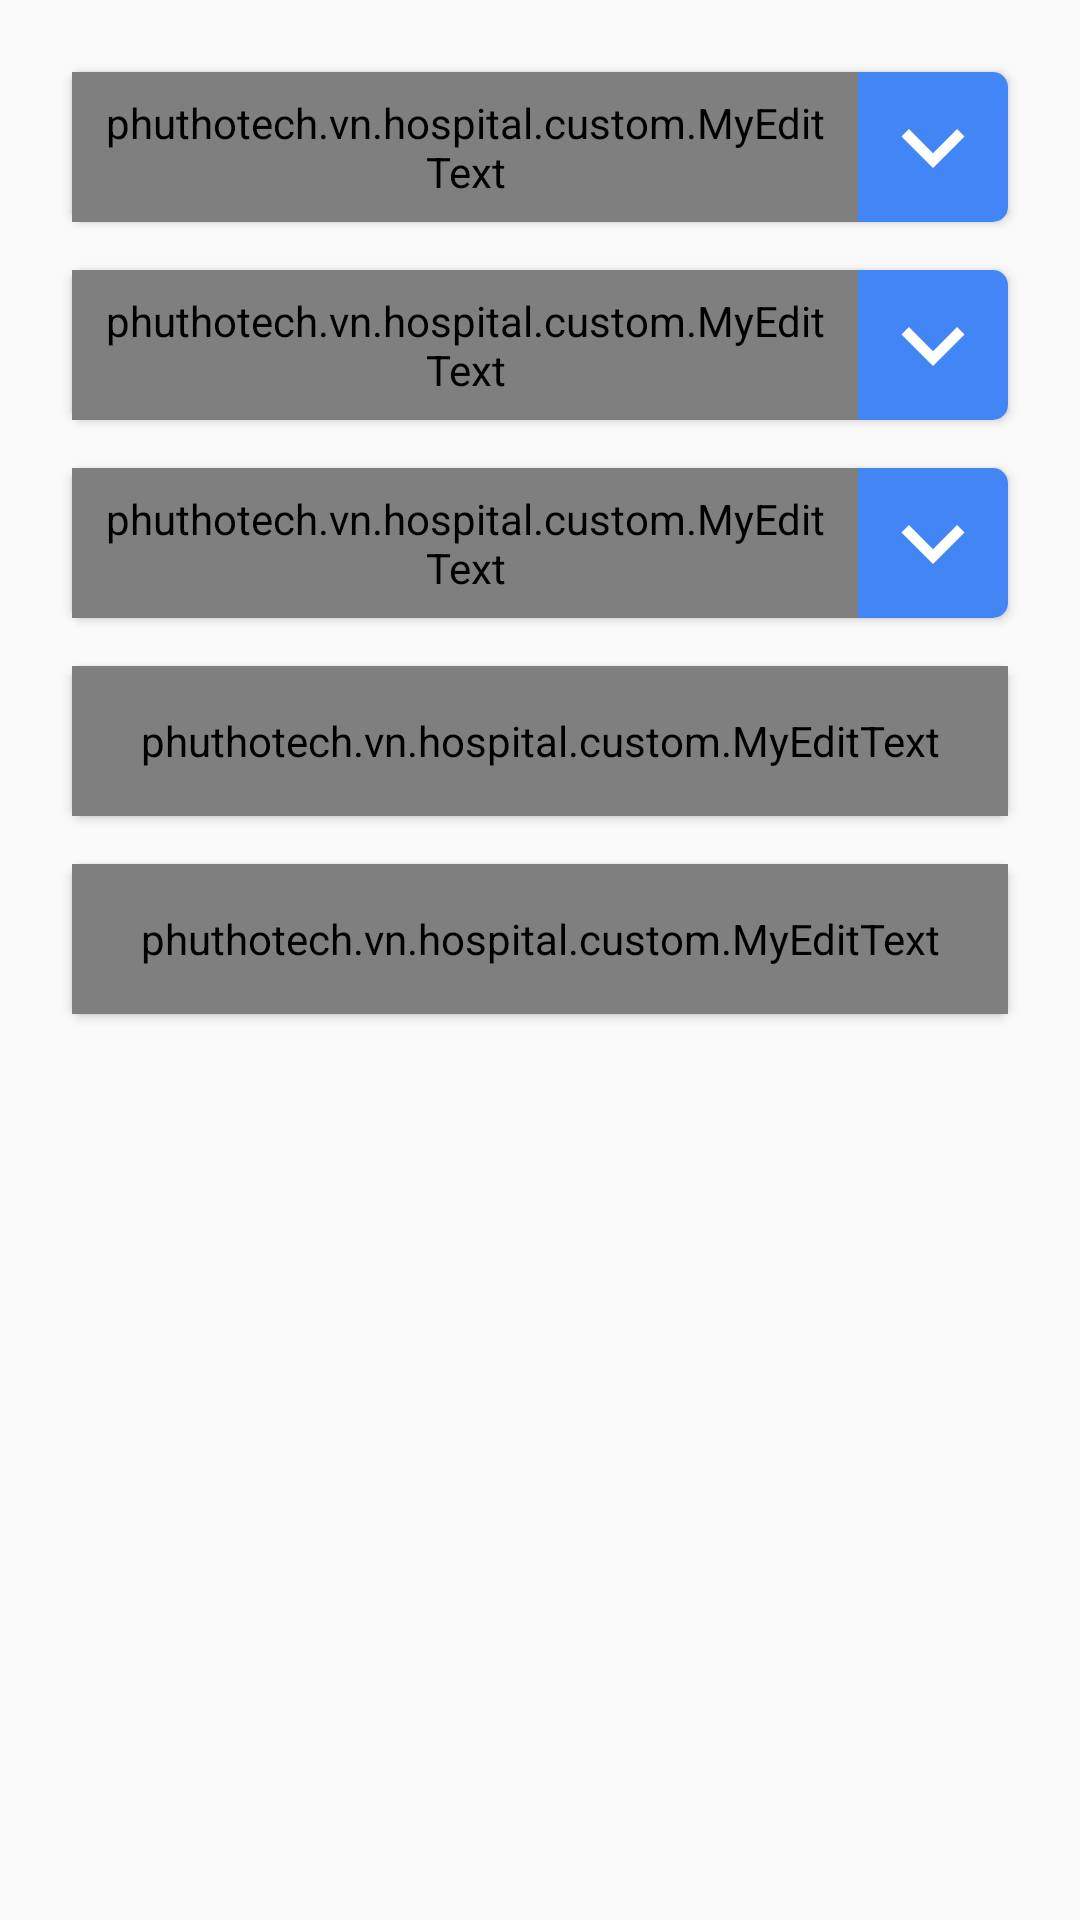

Layout XML and referenced resources for this Android screen:
<!-- AndroidManifest.xml: application theme AppTheme -->
<!-- res/layout/register3_fragment.xml -->
<?xml version="1.0" encoding="utf-8"?>
<LinearLayout xmlns:android="http://schemas.android.com/apk/res/android"
    android:layout_width="match_parent"
    android:layout_height="match_parent"
    xmlns:app="http://schemas.android.com/apk/res-auto"
    android:orientation="vertical"
    android:padding="@dimen/dp_16">

    <RelativeLayout
        android:id="@+id/frameRecommendDoctor"
        android:layout_width="match_parent"
        android:layout_height="wrap_content"
        android:layout_margin="@dimen/dp_8"
        android:background="@drawable/radius_white"
        android:elevation="@dimen/dp_2"
        app:layout_constraintBottom_toTopOf="@id/box"
        app:layout_constraintEnd_toStartOf="@id/imgFind"
        app:layout_constraintHorizontal_weight="8"
        app:layout_constraintStart_toStartOf="parent"
        app:layout_constraintTop_toTopOf="parent">

        <ImageView
            android:id="@+id/imgRecommendDoctor"
            android:layout_width="@dimen/edt_height"
            android:layout_height="@dimen/edt_height"
            android:layout_alignParentEnd="true"
            android:contentDescription="@string/img_des"
            android:padding="@dimen/dp_4"
            android:background="@drawable/radius_blue_right"
            android:src="@drawable/ic_expand_more" />

        <phuthotech.vn.hospital.custom.MyEditText
            android:id="@+id/edtRecommendDoctor"
            android:layout_width="match_parent"
            android:layout_height="@dimen/edt_height"
            android:layout_toStartOf="@id/imgRecommendDoctor"
            android:background="@color/transparent"
            android:gravity="center_vertical"
            android:hint="@string/txt_recommend_doctor"
            android:inputType="text"
            android:maxLines="1"
            android:paddingLeft="@dimen/dp_8"
            android:paddingRight="@dimen/dp_8"
            android:textSize="@dimen/sp_22" />

    </RelativeLayout>


    <RelativeLayout
        android:id="@+id/frameRecommendPlace"
        android:layout_width="match_parent"
        android:layout_height="wrap_content"
        android:layout_margin="@dimen/dp_8"
        android:background="@drawable/radius_white"
        android:elevation="@dimen/dp_2"
        app:layout_constraintBottom_toTopOf="@id/box"
        app:layout_constraintEnd_toStartOf="@id/imgFind"
        app:layout_constraintHorizontal_weight="8"
        app:layout_constraintStart_toStartOf="parent"
        app:layout_constraintTop_toTopOf="parent">

        <ImageView
            android:id="@+id/imgRecommendPlace"
            android:layout_width="@dimen/edt_height"
            android:layout_height="@dimen/edt_height"
            android:layout_alignParentEnd="true"
            android:contentDescription="@string/img_des"
            android:padding="@dimen/dp_4"
            android:background="@drawable/radius_blue_right"
            android:src="@drawable/ic_expand_more" />

        <phuthotech.vn.hospital.custom.MyEditText
            android:id="@+id/edtRecommendPlace"
            android:layout_width="match_parent"
            android:layout_height="@dimen/edt_height"
            android:layout_toStartOf="@id/imgRecommendPlace"
            android:background="@color/transparent"
            android:gravity="center_vertical"
            android:hint="@string/txt_recommend_place"
            android:inputType="text"
            android:maxLines="1"
            android:paddingLeft="@dimen/dp_8"
            android:paddingRight="@dimen/dp_8"
            android:textSize="@dimen/sp_22" />

    </RelativeLayout>


    <RelativeLayout
        android:id="@+id/frameEmployeeCode"
        android:layout_width="match_parent"
        android:layout_height="wrap_content"
        android:layout_margin="@dimen/dp_8"
        android:background="@drawable/radius_white"
        android:elevation="@dimen/dp_2"
        app:layout_constraintBottom_toTopOf="@id/box"
        app:layout_constraintEnd_toStartOf="@id/imgFind"
        app:layout_constraintHorizontal_weight="8"
        app:layout_constraintStart_toStartOf="parent"
        app:layout_constraintTop_toTopOf="parent">

        <ImageView
            android:id="@+id/imgEmployeeCode"
            android:layout_width="@dimen/edt_height"
            android:layout_height="@dimen/edt_height"
            android:layout_alignParentEnd="true"
            android:contentDescription="@string/img_des"
            android:padding="@dimen/dp_4"
            android:background="@drawable/radius_blue_right"
            android:src="@drawable/ic_expand_more" />

        <phuthotech.vn.hospital.custom.MyEditText
            android:id="@+id/edtEmployeeCode"
            android:layout_width="match_parent"
            android:layout_height="@dimen/edt_height"
            android:layout_toStartOf="@id/imgEmployeeCode"
            android:background="@color/transparent"
            android:gravity="center_vertical"
            android:hint="@string/txt_employee_code"
            android:inputType="text"
            android:maxLines="1"
            android:paddingLeft="@dimen/dp_8"
            android:paddingRight="@dimen/dp_8"
            android:textSize="@dimen/sp_22" />

    </RelativeLayout>


    <RelativeLayout
        android:id="@+id/frameObject"
        android:layout_width="match_parent"
        android:layout_height="wrap_content"
        android:layout_margin="@dimen/dp_8"
        android:background="@drawable/radius_white"
        android:elevation="@dimen/dp_2"
        app:layout_constraintBottom_toTopOf="@id/box"
        app:layout_constraintEnd_toStartOf="@id/imgFind"
        app:layout_constraintHorizontal_weight="8"
        app:layout_constraintStart_toStartOf="parent"
        app:layout_constraintTop_toTopOf="parent">

        <ImageView
            android:id="@+id/imgObject"
            android:layout_width="@dimen/edt_height"
            android:layout_height="@dimen/edt_height"
            android:layout_alignParentEnd="true"
            android:contentDescription="@string/img_des"
            android:padding="@dimen/dp_4"
            android:background="@drawable/radius_blue_right"
            android:src="@drawable/ic_expand_more" />

        <phuthotech.vn.hospital.custom.MyEditText
            android:id="@+id/edtObject"
            android:layout_width="match_parent"
            android:layout_height="@dimen/edt_height"
            android:layout_toStartOf="@id/imgFormality"
            android:background="@color/transparent"
            android:gravity="center_vertical"
            android:hint="@string/txt_object"
            android:inputType="text"
            android:maxLines="1"
            android:paddingLeft="@dimen/dp_8"
            android:paddingRight="@dimen/dp_8"
            android:textSize="@dimen/sp_22" />

    </RelativeLayout>


    <RelativeLayout
        android:id="@+id/frameRelationShip"
        android:layout_width="match_parent"
        android:layout_height="wrap_content"
        android:layout_margin="@dimen/dp_8"
        android:background="@drawable/radius_white"
        android:elevation="@dimen/dp_2"
        app:layout_constraintBottom_toTopOf="@id/box"
        app:layout_constraintEnd_toStartOf="@id/imgFind"
        app:layout_constraintHorizontal_weight="8"
        app:layout_constraintStart_toStartOf="parent"
        app:layout_constraintTop_toTopOf="parent">

        <ImageView
            android:id="@+id/imgRelationShip"
            android:layout_width="@dimen/edt_height"
            android:layout_height="@dimen/edt_height"
            android:layout_alignParentEnd="true"
            android:contentDescription="@string/img_des"
            android:padding="@dimen/dp_4"
            android:background="@drawable/radius_blue_right"
            android:src="@drawable/ic_expand_more" />

        <phuthotech.vn.hospital.custom.MyEditText
            android:id="@+id/edtPurpose"
            android:layout_width="match_parent"
            android:layout_height="@dimen/edt_height"
            android:layout_toStartOf="@id/imgPurpose"
            android:background="@color/transparent"
            android:gravity="center_vertical"
            android:hint="@string/txt_relationship"
            android:inputType="text"
            android:maxLines="1"
            android:paddingLeft="@dimen/dp_8"
            android:paddingRight="@dimen/dp_8"
            android:textSize="@dimen/sp_22" />

    </RelativeLayout>


</LinearLayout>
<!-- resources referenced by this layout -->
<resources>
  <color name="transparent">#00000000</color>
  <dimen name="dp_16">16dp</dimen>
  <dimen name="dp_2">2dp</dimen>
  <dimen name="dp_4">4dp</dimen>
  <dimen name="dp_8">8dp</dimen>
  <dimen name="edt_height">50dp</dimen>
  <dimen name="sp_22">22sp</dimen>
  <!-- drawable ic_expand_more (drawable) -->
  <vector xmlns:android="http://schemas.android.com/apk/res/android"
      android:width="48dp"
      android:height="48dp"
      android:viewportHeight="24.0"
      android:viewportWidth="24.0">
      <path
          android:fillColor="#FFFFFF"
          android:pathData="M16.59,8.59L12,13.17 7.41,8.59 6,10l6,6 6,-6z" />
  </vector>
  <!-- drawable radius_blue_right (drawable) -->
  <?xml version="1.0" encoding="utf-8"?>
  <layer-list xmlns:android="http://schemas.android.com/apk/res/android">
  
      <item>
          <shape android:shape="rectangle">
              <solid android:color="@color/mainColor" />
              <corners
                  android:bottomLeftRadius="0dp"
                  android:bottomRightRadius="5dp"
                  android:topLeftRadius="0dp"
                  android:topRightRadius="5dp" />
          </shape>
      </item>
  
  </layer-list>
  <!-- drawable radius_white (drawable) -->
  <?xml version="1.0" encoding="utf-8"?>
  <layer-list xmlns:android="http://schemas.android.com/apk/res/android">
  
      <item>
          <shape android:shape="rectangle">
              <solid android:color="@color/wh" />
              <corners
                  android:bottomLeftRadius="5dp"
                  android:bottomRightRadius="5dp"
                  android:topLeftRadius="5dp"
                  android:topRightRadius="5dp" />
          </shape>
      </item>
  
  </layer-list>
  <string name="img_des" />
  <string name="txt_employee_code">Mã nhân viên</string>
  <string name="txt_object">Đối tượng</string>
  <string name="txt_recommend_doctor">Bác sĩ giới thiệu</string>
  <string name="txt_recommend_place">Bác sĩ giới thiệu</string>
  <string name="txt_relationship">Mối quan hệ</string>
  <style name="AppTheme" parent="Theme.AppCompat.Light.NoActionBar">
          
          <item name="colorPrimary">@color/colorPrimary</item>
          <item name="colorPrimaryDark">@color/colorPrimaryDark</item>
          <item name="colorAccent">@color/colorAccent</item>
      </style>
  <color name="mainColor">#4285f4</color>
  <color name="wh">#ffffff</color>
  <color name="colorPrimary">#3F51B5</color>
  <color name="colorPrimaryDark">#303F9F</color>
  <color name="colorAccent">#FF4081</color>
</resources>
